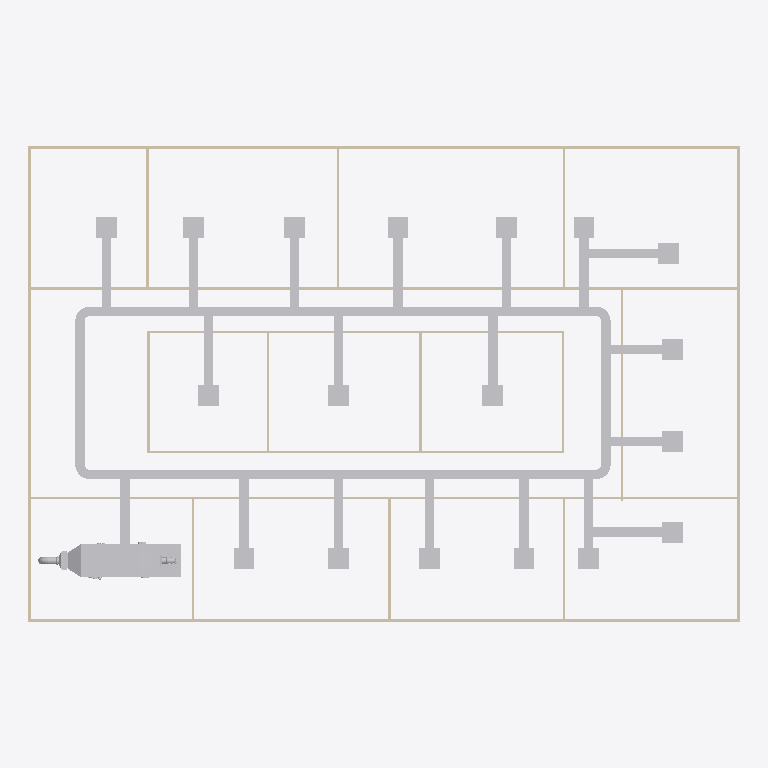
Plan cut of the same IFC building model at storey 'DUCTING' (level 2.80 m, cut at 4.20 m), seen from above with north up, elements coloured by IFC class: 49 other elements (light grey), 20 walls (beige). Cut surfaces are drawn darker.
Extent 30.2 m × 20.2 m × 3.1 m (x, y, z). Storeys (2): GF at 0.00 m; DUCTING at 2.80 m. Elements (97): 42 IfcDuctSegment, 23 IfcDuctFitting, 20 IfcWall, 12 IfcDoor.

HEADER;
FILE_DESCRIPTION(('ViewDefinition[DesignTransferView]'),'2;1');
FILE_NAME('s08-activity.ifc','2025-09-23T00:55:53+08:00',(''),(''),'IfcOpenShell 0.8.3-post1','Bonsai 0.8.3-post1','');
FILE_SCHEMA(('IFC4'));
ENDSEC;
DATA;
#1=IFCPROJECT('3zt5O$T9T8$f08reIzjZBG',$,'My Project',$,$,$,$,(#14,#26),#9);
#31=IFCSITE('1NLrA44prEX92DnmwXdVUh',$,'My Site',$,$,#54,$,$,$,$,$,$,$,$);
#37=IFCBUILDING('1ea87Rwi56DAMd629yNbTu',$,'My Building',$,$,#60,$,$,$,$,$,$);
#43=IFCBUILDINGSTOREY('2of0Ajz6PECP2yaGtpU3l_',$,'GF',$,$,#66,$,$,$,$);
#1016=IFCBUILDINGSTOREY('3HTIekM2nDnOQ$CItJIcEO',$,'DUCTING',$,$,#27910,$,$,$,$);
#27985=IFCDUCTSEGMENT('2cH1Qig8H2q8dBClbJp6xD',$,'DuctSegment',$,$,#29351,#27996,$,$);
#28055=IFCDUCTSEGMENT('2wAsC1MInEih0PrEdPsHX4',$,'DuctSegment',$,$,#30055,#28066,$,$);
#27623=IFCDUCTSEGMENT('1g5hUdpg12W8MgUjpVxhwQ',$,'DuctSegment',$,$,#28349,#27632,$,$);
#1275=IFCWALL('1UDBmIW3567uetp1yQ1qI9',$,'Wall',$,$,#1536,#1281,$,$);
#1325=IFCWALL('0D$5VMz2v6s8av8iII3Pg9',$,'Wall',$,$,#1472,#1331,$,$);
#1691=IFCWALL('1FThg5$zvA0wdYF9edpZMy',$,'Wall',$,$,#1702,#1697,$,$);
#1350=IFCWALL('0MRWzSognESQdIQWcQ80v9',$,'Wall',$,$,#1504,#1356,$,$);
#1300=IFCWALL('0vjWYu7njEFBO_oOq$0Qyr',$,'Wall',$,$,#1311,#1306,$,$);
#28160=IFCDUCTSEGMENT('2sfwWGX_XBmfvleJGHsyJw',$,'DuctSegment',$,$,#29243,#28171,$,$);
#28880=IFCDUCTSEGMENT('10tJ2KPLv4cvNsCx3MXwiZ',$,'DuctSegment',$,$,#29947,#28891,$,$);
#2199=IFCWALL('3v2aa1NzvEb9OH_5rmflzp',$,'Wall',$,$,#2210,#2205,$,$);
#2287=IFCWALL('3teyjcrzf3uAgXpO0b$VhD',$,'Wall',$,$,#2434,#2293,$,$);
#29194=IFCDUCTSEGMENT('2qTLolE7DFWub5m9TcwwTB',$,'DuctSegment',$,$,#29525,#29205,$,$);
#2237=IFCWALL('38QhbdbKb9UujMqX3wlw11',$,'Wall',$,$,#2498,#2243,$,$);
#29526=IFCDUCTSEGMENT('2N_t3Qs1D02wPZjx2oUjdw',$,'DuctSegment',$,$,#29613,#29562,$,$);
#29811=IFCDUCTSEGMENT('2WvBSUJoT62eWl403ddJ_v',$,'DuctSegment',$,$,#30123,#29845,$,$);
#30232=IFCDUCTSEGMENT('2maOHGDCH6yx2xjyEP1Vuy',$,'DuctSegment',$,$,#30702,#30266,$,$);
#30625=IFCDUCTSEGMENT('3mLTU5yJr94RiurRO7zVc$',$,'DuctSegment',$,$,#31874,#30659,$,$);
#30821=IFCDUCTSEGMENT('3C_ziacKP0vQ25nY9Set_a',$,'DuctSegment',$,$,#31894,#30855,$,$);
#31717=IFCDUCTSEGMENT('2r6cRynT94QRQJuTstKf8W',$,'DuctSegment',$,$,#31939,#31751,$,$);
#29614=IFCDUCTSEGMENT('0L6CUQkDPF4ArEZ61k3WW1',$,'DuctSegment',$,$,#29810,#29648,$,$);
#29727=IFCDUCTSEGMENT('1tv0kXTVTC8AP1ahsYRd8U',$,'DuctSegment',$,$,#30949,#29761,$,$);
#30124=IFCDUCTSEGMENT('2AtVV$2dH4EeBviQoGpNzp',$,'DuctSegment',$,$,#30231,#30158,$,$);
#30703=IFCDUCTSEGMENT('0ZLx6ddBL9FefAedH_vWth',$,'DuctSegment',$,$,#31889,#30737,$,$);
#30900=IFCDUCTSEGMENT('3fOlIpdZH0ywxFHD3Gez5f',$,'DuctSegment',$,$,#31899,#30934,$,$);
#30950=IFCDUCTSEGMENT('0935iuEDP7RByFweTjISN9',$,'DuctSegment',$,$,#31904,#30984,$,$);
#31028=IFCDUCTSEGMENT('2YmPECeAT7thaQRs3Sccsn',$,'DuctSegment',$,$,#31914,#31064,$,$);
#31212=IFCDUCTSEGMENT('3cGGIr2kL1H8nwuguoFuzM',$,'DuctSegment',$,$,#31929,#31246,$,$);
#31511=IFCDUCTSEGMENT('0ZAx3kDfn3u8xIlq_R9tIk',$,'DuctSegment',$,$,#31608,#31545,$,$);
#31609=IFCDUCTSEGMENT('0MXrM8HKz0lxZbvRqxad1R',$,'DuctSegment',$,$,#31716,#31643,$,$);
#30354=IFCDUCTSEGMENT('2XgsTzLqb7bwwuu3$uLEzc',$,'DuctSegment',$,$,#30478,#30365,$,$);
#30479=IFCDUCTSEGMENT('0kBK8e7Vv35AzBOCTM7BDn',$,'DuctSegment',$,$,#31869,#30515,$,$);
#29713=IFCDUCTSEGMENT('0KxVDQYRfC5AsnbQvI$IsP',$,'DuctSegment',$,$,#29918,#29721,$,$);
#29861=IFCDUCTSEGMENT('38fWgbjS5Fpwmx3xZDqouh',$,'DuctSegment',$,$,#30999,#29874,$,$);
#30213=IFCDUCTSEGMENT('1D0xT4qZf5YxuHsf7GKA3b',$,'DuctSegment',$,$,#30281,#30226,$,$);
#30340=IFCDUCTSEGMENT('1lChNU5Gn0z8M0zs43sPc0',$,'DuctSegment',$,$,#30459,#30353,$,$);
#30460=IFCDUCTSEGMENT('2plpydSHrEcwzQhGW0KfDa',$,'DuctSegment',$,$,#31864,#30473,$,$);
#30670=IFCDUCTSEGMENT('1YDZAbBLvE9vdH$LzfwmrP',$,'DuctSegment',$,$,#31879,#30683,$,$);
#31000=IFCDUCTSEGMENT('2_RQBxrgD6Gv4KMur7aJTA',$,'DuctSegment',$,$,#31909,#31013,$,$);
#31014=IFCDUCTSEGMENT('3i9u_CrbX9DOuuipcxTWNF',$,'DuctSegment',$,$,#31295,#31027,$,$);
#31145=IFCDUCTSEGMENT('2jDh_gaqv1JuUkMAd626Xd',$,'DuctSegment',$,$,#31919,#31158,$,$);
#31296=IFCDUCTSEGMENT('3sPvrPZSz08fZszlxNed7B',$,'DuctSegment',$,$,#31934,#31309,$,$);
#31590=IFCDUCTSEGMENT('0$WnrZGgr6hPg4bdQR4R$H',$,'DuctSegment',$,$,#31697,#31603,$,$);
#31698=IFCDUCTSEGMENT('2kaEqhW0D75Pk5e5NEHkHP',$,'DuctSegment',$,$,#31766,#31711,$,$);
#30282=IFCDUCTSEGMENT('31PBXbQjL7w8jEzkTkktK7',$,'DuctSegment',$,$,#30339,#30295,$,$);
#31767=IFCDUCTSEGMENT('1p$2BVZan0U9EIqCn3gAZy',$,'DuctSegment',$,$,#31944,#31780,$,$);
#1575=IFCWALL('0yoypxvBj1LOjvNX_uVlxo',$,'Wall',$,$,#1586,#1581,$,$);
#29698=IFCDUCTSEGMENT('2HuD1fjpDAMQzVd4mZF7WZ',$,'DuctSegment',$,$,#29860,#29707,$,$);
#29919=IFCDUCTSEGMENT('3hyT8LcCD2yh12FsUsvR9K',$,'DuctSegment',$,$,#30212,#29932,$,$);
#30684=IFCDUCTSEGMENT('1l$XG2dL96y9aSxcOPBYSV',$,'DuctSegment',$,$,#31884,#30697,$,$);
#31159=IFCDUCTSEGMENT('3Q6sWLOAvBMBrlCqA$oXe7',$,'DuctSegment',$,$,#31924,#31172,$,$);
#2588=IFCWALL('3wRS01hnLD4B$J95dhOsKc',$,'Wall',$,$,#2599,#2594,$,$);
#2664=IFCWALL('2u5j55KIv7MPjPhu1A$avy',$,'Wall',$,$,#2675,#2670,$,$);
#2312=IFCWALL('3pHwNhcHT59BzMMTBJMF1f',$,'Wall',$,$,#2466,#2318,$,$);
#2550=IFCWALL('0_i8dKuLTDOeOHoWA7rqIT',$,'Wall',$,$,#2561,#2556,$,$);
#1550=IFCWALL('35K1npWBPFGB3tO6w_xo94',$,'Wall',$,$,#1561,#1556,$,$);
#1729=IFCWALL('3NWj3y039AvQIEMOySC9Fs',$,'Wall',$,$,#1740,#1735,$,$);
#30587=IFCWALL('2pOQhVldL2EAWlCqQfiWXO',$,'Wall',$,$,#30598,#30593,$,$);
#2262=IFCWALL('32x$v5jALC4AtRDaSMpZN_',$,'Wall',$,$,#2273,#2268,$,$);
#2626=IFCWALL('2Ys7X7SLPFIQVgD5yA6a41',$,'Wall',$,$,#2637,#2632,$,$);
#2702=IFCWALL('1CrOvByev4Z9g5C7MtL_BV',$,'Wall',$,$,#2713,#2708,$,$);
#2512=IFCWALL('1vx03Rlen1m8AGkws_VT06',$,'Wall',$,$,#2523,#2518,$,$);
#29286=IFCDUCTFITTING('1SFdx7aUz7MxYpBHh6Xr$F',$,'DuctFitting',$,$,#29317,#29294,$,$);
#29379=IFCDUCTFITTING('0QzD44ylDAyOR6td39O1b0',$,'DuctFitting',$,$,#29410,#29387,$,$);
#29990=IFCDUCTFITTING('3Ll51iKT518RmcKFAg64Jm',$,'DuctFitting',$,$,#30021,#29998,$,$);
#30083=IFCDUCTFITTING('21mC9t129BaOk$EZ7tlK8T',$,'DuctFitting',$,$,#30114,#30091,$,$);
#30787=IFCDUCTFITTING('0_EPEfrZz0wQ9OwXwgpPFx',$,'DuctFitting',$,$,#31834,#30810,$,$);
#31111=IFCDUCTFITTING('3FrfcoWXzDD9CmuMZ_5_Wg',$,'DuctFitting',$,$,#31849,#31134,$,$);
#31786=IFCDUCTFITTING('2I2iiNn5zClPc31nhw1ltp',$,'DuctFitting',$,$,#31949,#31809,$,$);
ENDSEC;